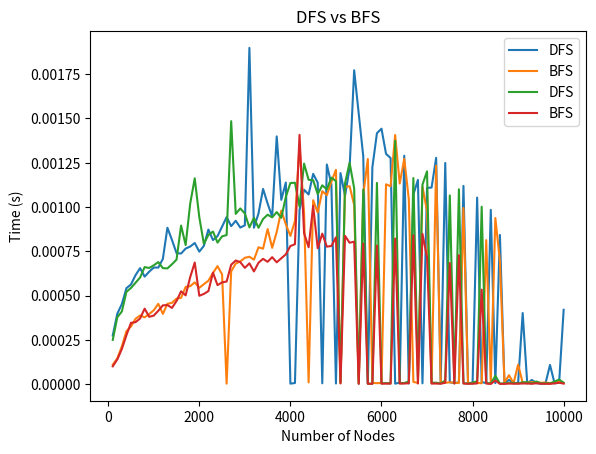

Here is the Python script that generated this plot:
import random
import time
import matplotlib.pyplot as plt
from collections import deque

# Function to perform DFS
def DFS(graph, start):
    visited = set()
    stack = [start]

    while stack:
        node = stack.pop()
        # print(node, end=" ")

        if node not in visited:
            visited.add(node)
            for neighbour in graph[node]:
                stack.append(neighbour)

# Function to perform BFS
def BFS(graph, start):
    visited = set()
    queue = deque([start])
    visited.add(start)

    while queue:
        node = queue.popleft()
        # print(node, end=" ")

        for neighbour in graph[node]:
            if neighbour not in visited:
                visited.add(neighbour)
                queue.append(neighbour)

# Function to generate a random graph
def generate_graph(num_nodes, num_edges):
    graph = {i: [] for i in range(num_nodes)}
    for _ in range(num_edges):
        u = random.randint(0, num_nodes-1)
        v = random.randint(0, num_nodes-1)
        if u != v and v not in graph[u]:
            graph[u].append(v)
            graph[v].append(u)
    return graph

# Plot speed vs number of nodes for DFS
def plot_dfs_speed_vs_nodes(num_nodes_list, num_edges):
    dfs_times = []
    for num_nodes in num_nodes_list:
        graph = generate_graph(num_nodes, num_edges)

        # Test DFS
        start_time = time.time()
        DFS(graph, 0)
        end_time = time.time()
        dfs_times.append(end_time - start_time)

    plt.plot(num_nodes_list, dfs_times, label="DFS")
    plt.xlabel("Number of Nodes")
    plt.ylabel("Time (s)")
    plt.title("Depth-First Search")
    plt.legend()
    plt.show()

# Plot speed vs number of nodes for BFS
def plot_bfs_speed_vs_nodes(num_nodes_list, num_edges):
    bfs_times = []
    for num_nodes in num_nodes_list:
        graph = generate_graph(num_nodes, num_edges)

        # Test BFS
        start_time = time.time()
        BFS(graph, 0)
        end_time = time.time()
        bfs_times.append(end_time - start_time)

    plt.plot(num_nodes_list, bfs_times, label="BFS")
    plt.xlabel("Number of Nodes")
    plt.ylabel("Time (s)")
    plt.title("Breadth-First Search")
    plt.legend()
    plt.show()

# Plot speed vs number of nodes for DFS and BFS for graphs with 100 to 1000 nodes
num_nodes_list = list(range(100, 10001, 100))
num_edges = 5000

plot_dfs_speed_vs_nodes(num_nodes_list, num_edges)
plot_bfs_speed_vs_nodes(num_nodes_list, num_edges)

# Plot comparison of DFS and BFS
dfs_times = []
bfs_times = []
for num_nodes in num_nodes_list:
    graph = generate_graph(num_nodes, num_edges)

    # Test DFS
    start_time = time.time()
    DFS(graph, 0)
    end_time = time.time()
    dfs_times.append(end_time - start_time)

    # Test BFS
    start_time = time.time()
    BFS(graph, 0)
    end_time = time.time()
    bfs_times.append(end_time - start_time)

plt.plot(num_nodes_list, dfs_times, label="DFS")
plt.plot(num_nodes_list, bfs_times, label="BFS")
plt.xlabel("Number of Nodes")
plt.ylabel("Time (s)")
plt.title("DFS vs BFS")
plt.legend()
plt.show()

